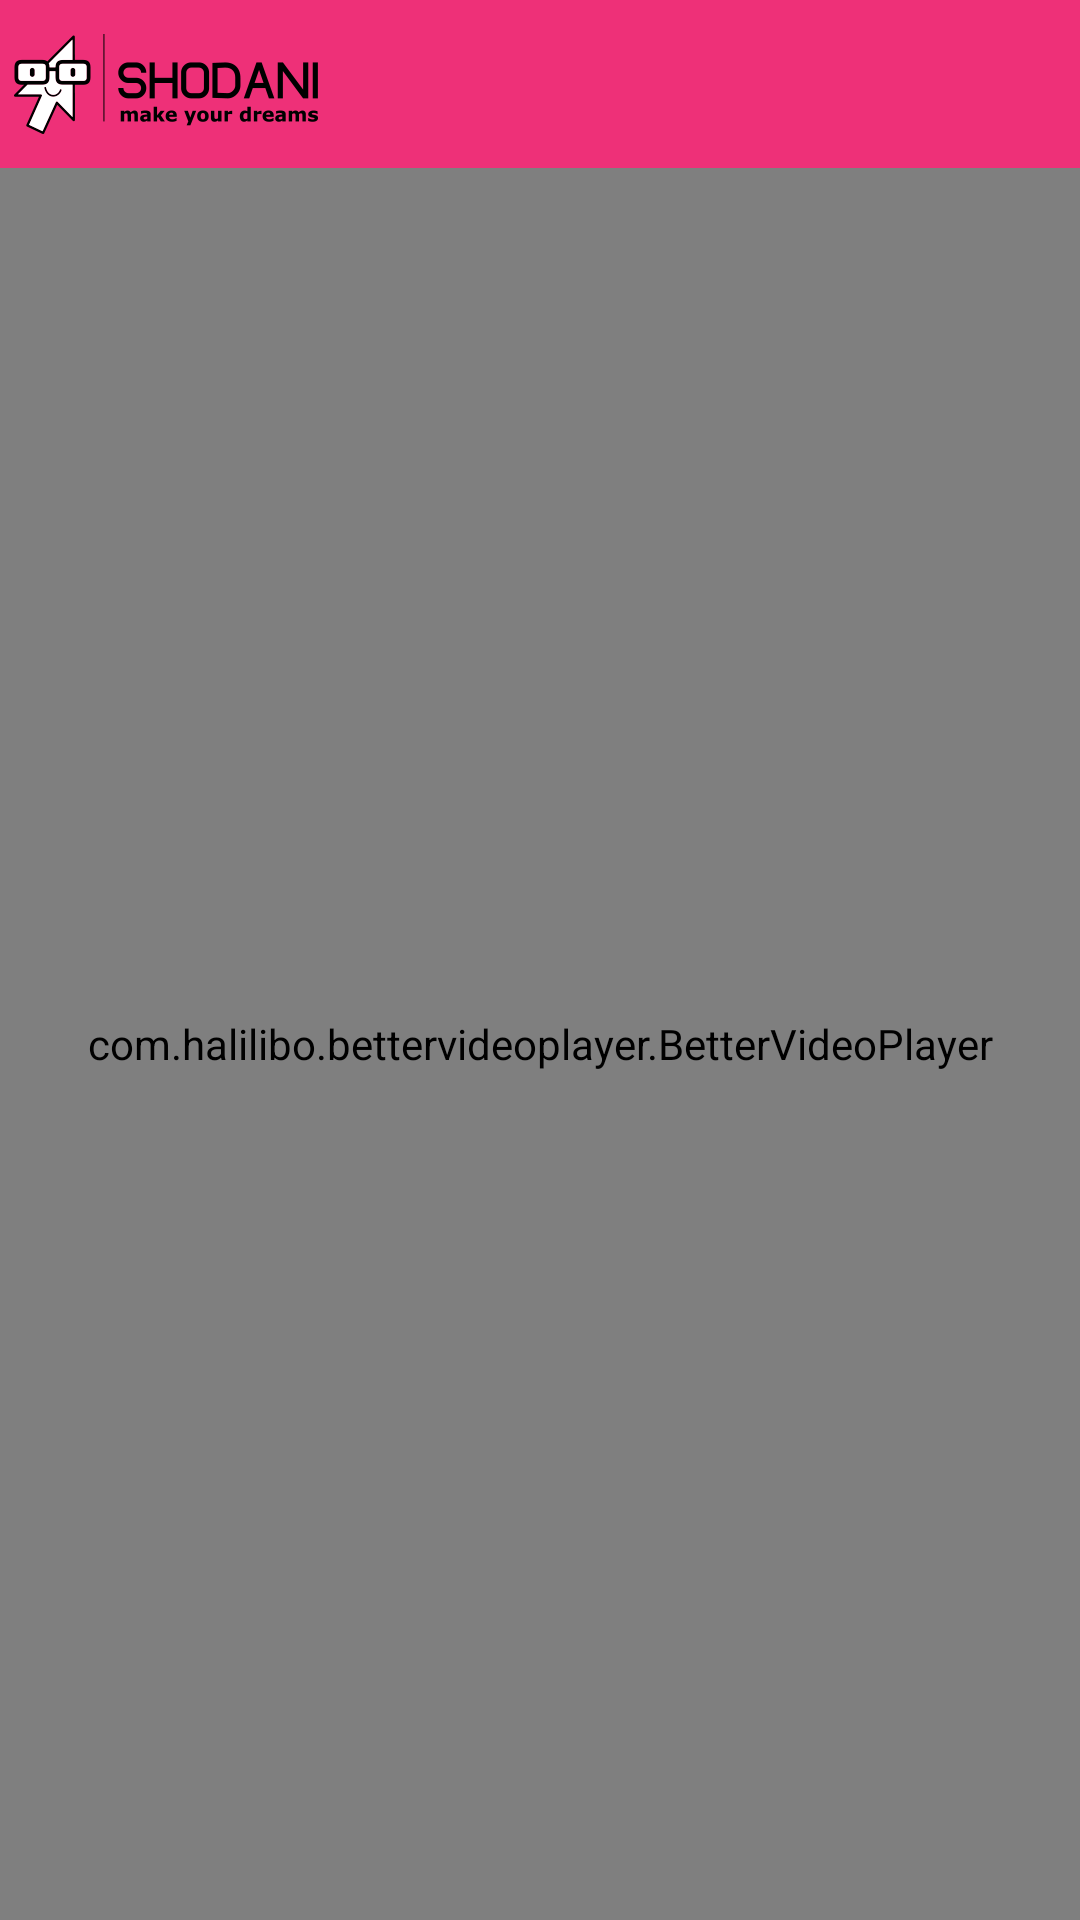

This screen was rendered from an Android layout file. Write that file and the resources it references.
<!-- AndroidManifest.xml: activity theme MyMaterialTheme -->
<!-- res/layout/activity_show_video.xml -->
<?xml version="1.0" encoding="utf-8"?>
<RelativeLayout xmlns:android="http://schemas.android.com/apk/res/android"
    android:layout_width="match_parent"
    android:layout_height="match_parent"
    xmlns:app="http://schemas.android.com/apk/res-auto"
    xmlns:tools="http://schemas.android.com/tools"
    tools:ignore="MissingPrefix">


    <android.support.v7.widget.Toolbar
        android:id="@+id/toolbar_top"
        android:layout_width="match_parent"
        android:layout_height="?attr/actionBarSize"
        android:background="@color/colorPrimary"
        android:layoutDirection="rtl">

        <RelativeLayout
            android:layout_width="match_parent"
            android:layout_height="wrap_content">

            <ImageView
                android:src="@mipmap/logo"
                android:layout_width="wrap_content"
                android:layout_height="wrap_content"
                android:layout_alignParentLeft="true"/>

            <ImageView
                android:src="@drawable/ic_save"
                android:layout_width="wrap_content"
                android:layout_height="wrap_content"
                android:layout_alignParentRight="true"
                android:onClick="saveVideo"/>

        </RelativeLayout>

    </android.support.v7.widget.Toolbar>

    <ImageView
        android:id="@+id/default_Image"
        android:layout_width="match_parent"
        android:layout_height="wrap_content"
        android:layout_centerInParent="true" />

    <com.halilibo.bettervideoplayer.BetterVideoPlayer
        android:id="@+id/player"
        android:layout_width="match_parent"
        android:layout_height="match_parent"
        android:layout_below="@+id/toolbar_top"/>

</RelativeLayout>
<!-- resources referenced by this layout -->
<resources>
  <color name="colorPrimary">#ee3078</color>
  <!-- mipmap logo: png bitmap (mipmap-hdpi, 5651 bytes) -->
  <style name="MyMaterialTheme" parent="MyMaterialTheme.Base" />
  <style name="MyMaterialTheme.Base" parent="Theme.AppCompat.Light.DarkActionBar">
          <item name="windowNoTitle">true</item>
          <item name="windowActionBar">false</item>
  
          
          <item name="android:windowIsTranslucent">true</item>
          
  
          <item name="android:windowSoftInputMode">stateUnspecified|adjustPan</item>
          <item name="colorPrimary">@color/colorPrimary</item>
          <item name="colorPrimaryDark">@color/colorPrimaryDark</item>
          <item name="colorAccent">@color/colorAccent</item>
          <item name="drawerArrowStyle">@style/DrawerArrowStyle</item>
      </style>
  <color name="colorPrimaryDark">#b90046</color>
  <color name="colorAccent">#3F51B5</color>
  <style name="DrawerArrowStyle" parent="Widget.AppCompat.DrawerArrowToggle">
          <item name="color">@android:color/white</item>
      </style>
</resources>
